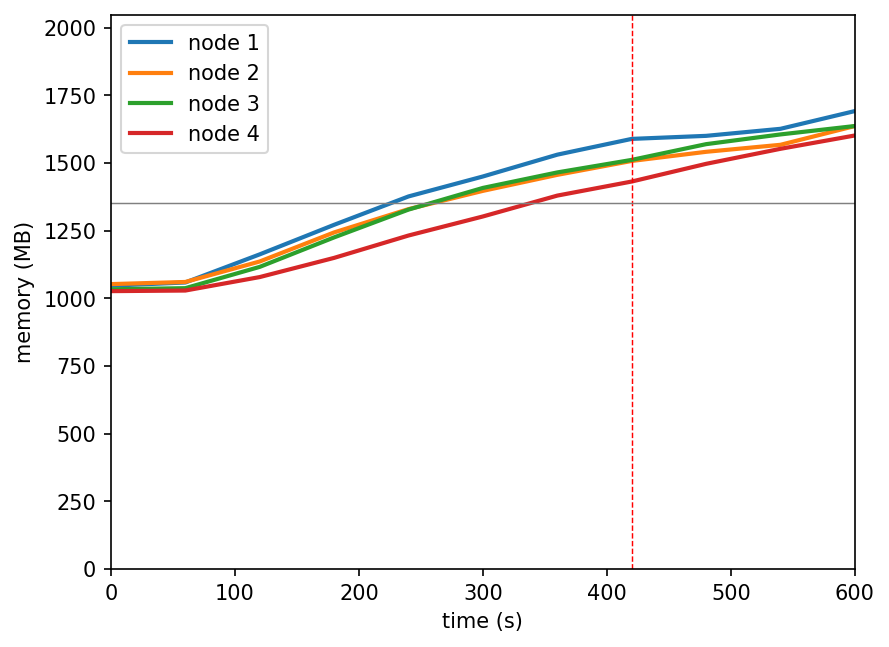

The table this chart was drawn from, first rows:
timestamp, ppgcc-m02_pod_amount, ppgcc-m02_memory, ppgcc-m02_cpu, ppgcc-m03_pod_amount, ppgcc-m03_memory, ppgcc-m03_cpu, ppgcc-m04_pod_amount, ppgcc-m04_memory, ppgcc-m04_cpu, ppgcc-m05_pod_amount, ppgcc-m05_memory, ppgcc-m05_cpu
0, 10, 1071984, 205520244, 10, 1078016, 202319318, 10, 1058404, 193649650, 10, 1051400, 199665766
60, 10, 1084128, 52429549, 10, 1086068, 49610379, 10, 1062628, 45616891, 10, 1053644, 46006400
120, 10, 1190520, 180222712, 10, 1163552, 119786211, 10, 1143148, 133928721, 10, 1104596, 97171847
180, 10, 1302324, 317237531, 10, 1273508, 229566527, 10, 1254688, 216887842, 10, 1177196, 147790769
240, 10, 1409640, 430774948, 10, 1361684, 294613801, 10, 1359892, 298464347, 10, 1261808, 198557161
300, 10, 1485144, 590219378, 10, 1430720, 368284252, 10, 1441864, 375713930, 10, 1333880, 258321662
360, 10, 1567644, 690119846, 10, 1491308, 472362940, 10, 1500472, 484464819, 10, 1412816, 335564140
420, 10, 1627308, 825639112, 10, 1543844, 566249265, 10, 1547860, 502284274, 10, 1466012, 394830299
480, 9, 1638792, 915465661, 10, 1578428, 676808193, 10, 1607392, 613777022, 11, 1532936, 459774694
540, 9, 1665456, 1050943001, 10, 1604960, 713935906, 10, 1644220, 712870473, 11, 1589828, 483007656
600, 9, 1732644, 1176936759, 10, 1675976, 840422662, 10, 1676032, 731431266, 11, 1640252, 479134260
